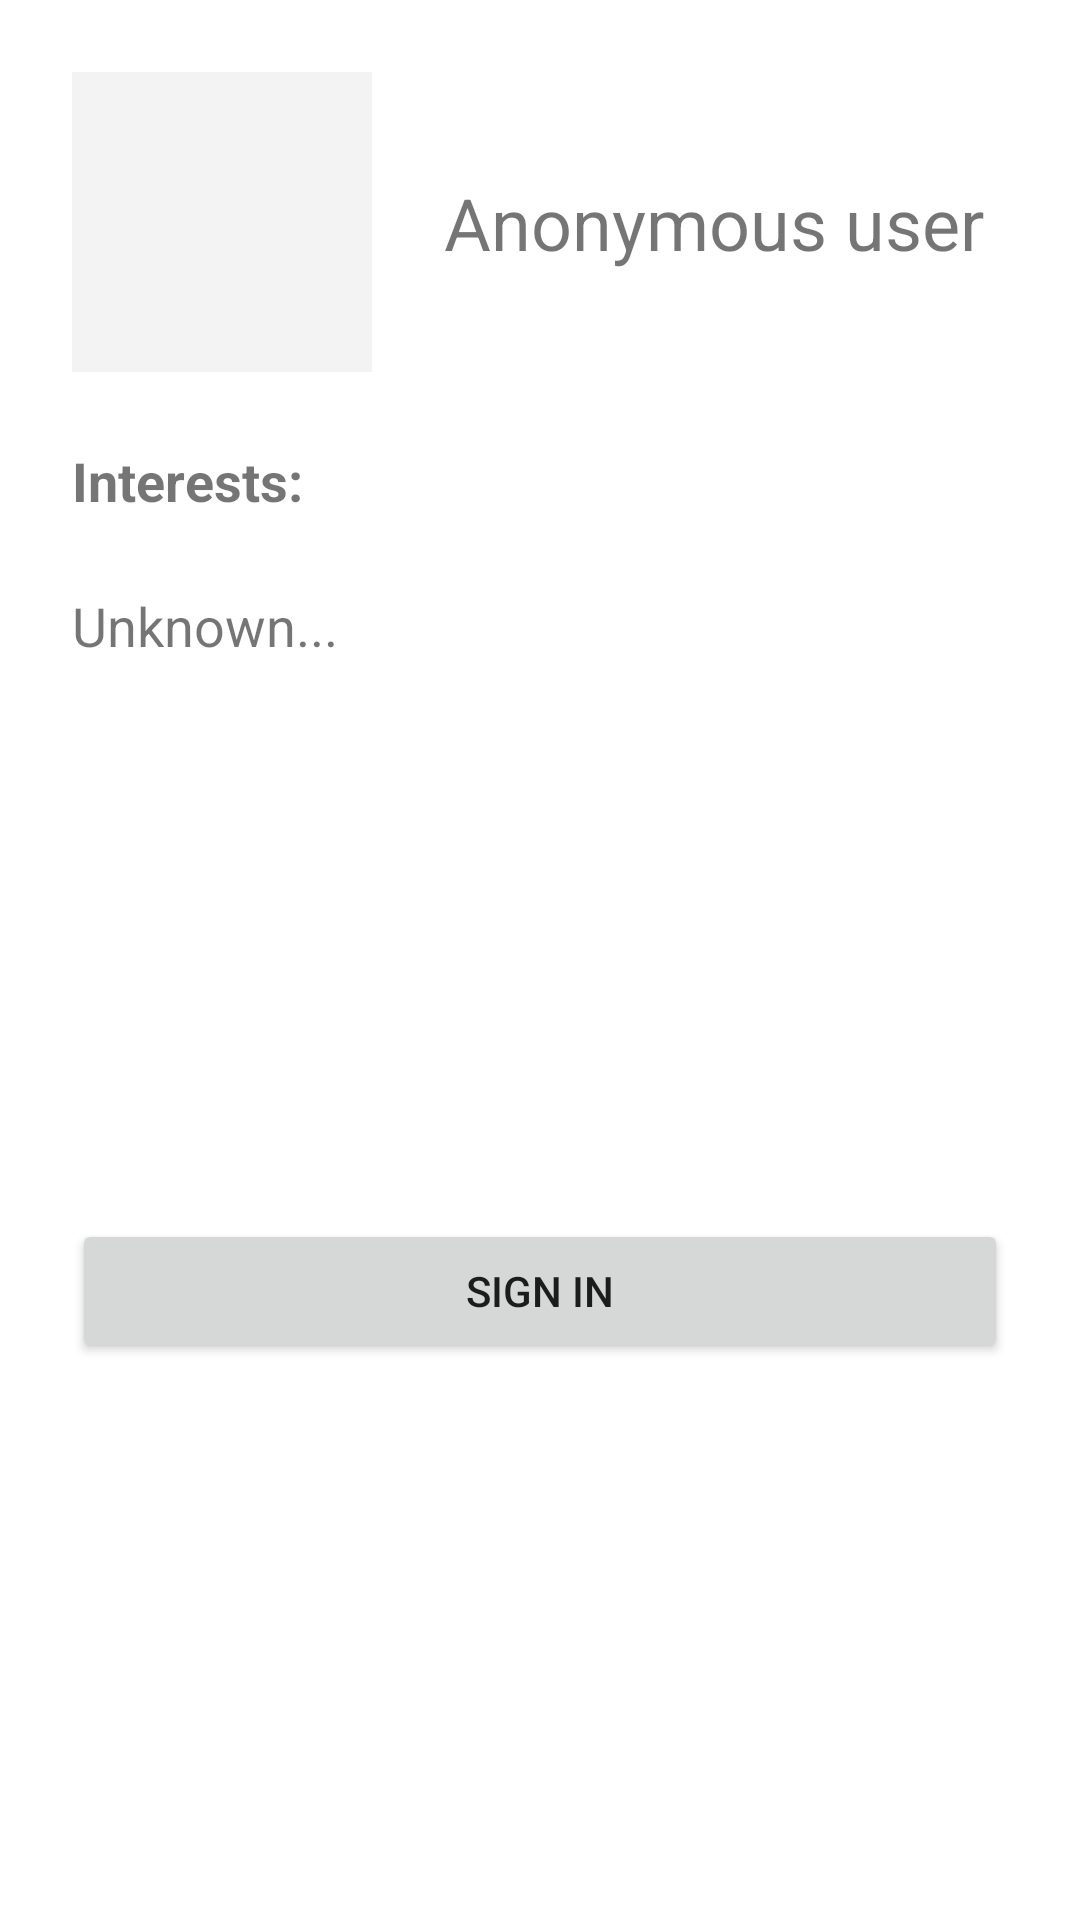

Layout XML and referenced resources for this Android screen:
<!-- AndroidManifest.xml: application theme Theme.Language -->
<!-- res/layout/fragment_profile.xml -->
<?xml version="1.0" encoding="utf-8"?>
<androidx.constraintlayout.widget.ConstraintLayout xmlns:android="http://schemas.android.com/apk/res/android"
    xmlns:app="http://schemas.android.com/apk/res-auto"
    android:layout_width="match_parent"
    android:layout_height="match_parent">

    <ImageView
        android:id="@+id/iv_avatar"
        android:layout_width="100dp"
        android:layout_height="100dp"
        android:layout_marginStart="24dp"
        android:layout_marginTop="24dp"
        android:background="#f3f3f3"
        android:src="@drawable/ic_baseline_person_outline_24"
        app:layout_constraintStart_toStartOf="parent"
        app:layout_constraintTop_toTopOf="parent" />

    <TextView
        android:id="@+id/tv_name"
        android:layout_width="wrap_content"
        android:layout_height="wrap_content"
        android:layout_marginStart="24dp"
        android:text="Anonymous user"
        android:textSize="24sp"
        app:layout_constraintBottom_toBottomOf="@id/iv_avatar"
        app:layout_constraintStart_toEndOf="@id/iv_avatar"
        app:layout_constraintTop_toTopOf="@id/iv_avatar" />

    <TextView
        android:id="@+id/tv_interests"
        android:layout_width="wrap_content"
        android:layout_height="wrap_content"
        android:layout_marginTop="24dp"
        android:text="Interests:"
        android:textSize="18sp"
        android:textStyle="bold"
        app:layout_constraintStart_toStartOf="@id/iv_avatar"
        app:layout_constraintTop_toBottomOf="@id/iv_avatar" />

    <TextView
        android:id="@+id/tv_interests_list"
        android:layout_width="wrap_content"
        android:layout_height="wrap_content"
        android:layout_marginTop="24dp"
        android:text="Unknown..."
        android:textSize="18sp"
        app:layout_constraintStart_toStartOf="@id/iv_avatar"
        app:layout_constraintTop_toBottomOf="@id/tv_interests" />

    <Button
        android:id="@+id/btn_sign_in"
        android:layout_width="0dp"
        android:layout_height="wrap_content"
        android:layout_marginHorizontal="24dp"
        android:text="Sign in"
        app:layout_constraintBottom_toBottomOf="parent"
        app:layout_constraintEnd_toEndOf="parent"
        app:layout_constraintStart_toStartOf="parent"
        app:layout_constraintTop_toBottomOf="@id/tv_interests_list" />

</androidx.constraintlayout.widget.ConstraintLayout>
<!-- resources referenced by this layout -->
<resources>
  <style name="Theme.Language" parent="Theme.MaterialComponents.DayNight.NoActionBar">
          
          <item name="colorPrimary">#1BE1AF</item>
          <item name="colorPrimaryVariant">#7C4DFF</item>
          <item name="colorOnPrimary">@color/white</item>
          
          <item name="colorSecondary">@color/teal_200</item>
          <item name="colorSecondaryVariant">@color/teal_700</item>
          <item name="colorOnSecondary">@color/black</item>
          
          <item name="android:statusBarColor" tools:targetApi="l">?attr/colorPrimaryVariant</item>
          
          <item name="materialButtonStyle">@style/Theme.Language.PrimaryButton</item>
          <item name="materialButtonOutlinedStyle">@style/Theme.Language.OutlinedButton</item>
      </style>
  <style name="Theme.Language.PrimaryButton" parent="Widget.MaterialComponents.Button">
          <item name="android:insetTop">0dp</item>
          <item name="android:insetBottom">0dp</item>
      </style>
  <style name="Theme.Language.OutlinedButton" parent="Widget.MaterialComponents.Button.OutlinedButton">
          <item name="strokeColor">?colorPrimary</item>
          <item name="android:insetTop">0dp</item>
          <item name="android:insetBottom">0dp</item>
      </style>
  <!-- not gathered from this repository: default colours our renderer supplied (Android Studio template values) -->
  <color name="teal_200">#FF03DAC5</color>
  <color name="teal_700">#FF018786</color>
  <color name="black">#FF000000</color>
  <color name="white">#FFFFFFFF</color>
</resources>
